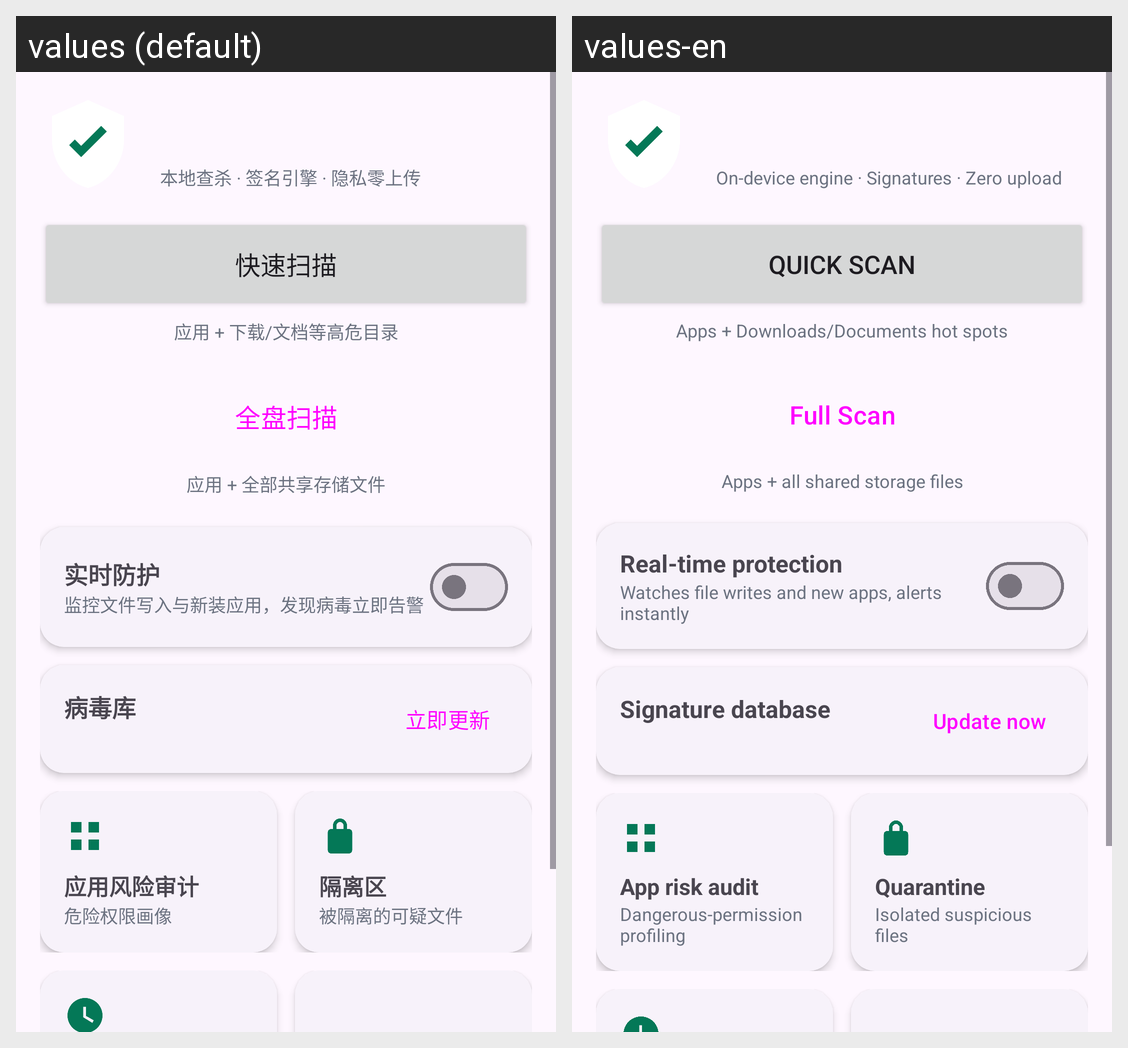

The Android screen above is rendered under two locales of the same app. Produce the string resources it draws, with the default and per-locale values.
Android screen res/layout/activity_main.xml rendered under 2 locales, left to right: values (default), values-en. Device: Nexus 5 (rendered at 1080×1920; each locale shown at half size, 540×960, under a caption strip naming it); theme Theme.AegisAV.
Strings drawn on this screen, with the default value and each locale's value (text and hints the layout hard-codes, and strings that could not be matched under every locale, appear in the picture but are not listed):

home_tagline
  values: 本地查杀 · 签名引擎 · 隐私零上传
  values-en: On-device engine · Signatures · Zero upload

btn_quick_scan
  values: 快速扫描
  values-en: Quick Scan

quick_scan_desc
  values: 应用 + 下载/文档等高危目录
  values-en: Apps + Downloads/Documents hot spots

btn_full_scan
  values: 全盘扫描
  values-en: Full Scan

full_scan_desc
  values: 应用 + 全部共享存储文件
  values-en: Apps + all shared storage files

realtime_title
  values: 实时防护
  values-en: Real-time protection

realtime_desc
  values: 监控文件写入与新装应用，发现病毒立即告警
  values-en: Watches file writes and new apps, alerts instantly

db_card_title
  values: 病毒库
  values-en: Signature database

update_db
  values: 立即更新
  values-en: Update now

feature_apps
  values: 应用风险审计
  values-en: App risk audit

feature_apps_desc
  values: 危险权限画像
  values-en: Dangerous-permission profiling

feature_quarantine
  values: 隔离区
  values-en: Quarantine

feature_quarantine_desc
  values: 被隔离的可疑文件
  values-en: Isolated suspicious files
